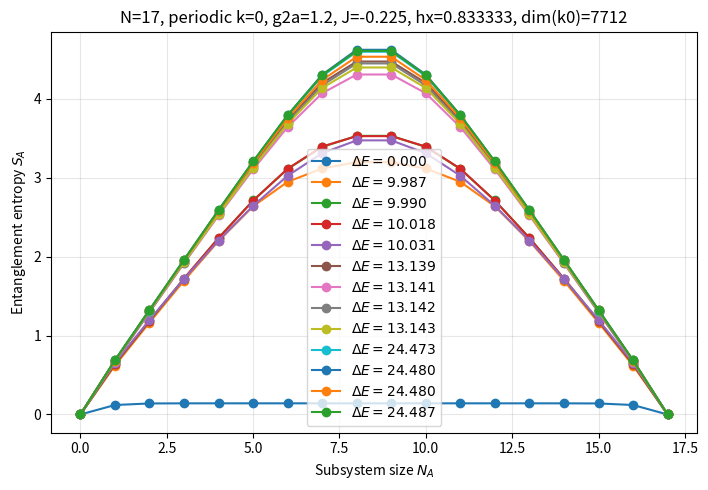

Reproduce this figure in Python.
"""Periodic k=0 Page curves for the j_max = 1/2 Ising-limit plaquette chain."""

from __future__ import annotations

import argparse
import math
from typing import Any, Optional, Sequence

import numpy as np

try:
    from scipy.sparse import coo_matrix, csr_matrix
    from scipy.sparse.linalg import eigsh
except ImportError as exc:  # pragma: no cover - exercised only without scipy.
    raise ImportError(
        "page_curve_k0.py requires scipy. Install it with `python -m pip install scipy`."
    ) from exc


DEFAULT_TARGETS_DELTA = [0.0, 9.99, 13.14, 24.48]


def couplings_from_g2a(g2a: float) -> tuple[float, float]:
    """Paper-style lattice-unit approximation for the j_max = 1/2 Ising limit."""
    return -3.0 * g2a / 16.0, 1.0 / g2a


def bit_at(state: int, i: int) -> int:
    return (state >> i) & 1


def z_value(state: int, i: int) -> int:
    return 1 if bit_at(state, i) == 0 else -1


def flip_bit(state: int, i: int) -> int:
    return state ^ (1 << i)


def translate_state(state: int, n_sites: int, shift: int = 1) -> int:
    """Cyclically translate bit i to bit (i + shift) mod n_sites."""
    shift %= n_sites
    if shift == 0:
        return state

    translated = 0
    for i in range(n_sites):
        if bit_at(state, i):
            translated |= 1 << ((i + shift) % n_sites)
    return translated


def orbit_of_state(state: int, n_sites: int) -> tuple[int, ...]:
    return tuple(sorted({translate_state(state, n_sites, shift) for shift in range(n_sites)}))


def build_k0_orbits(n_sites: int) -> tuple[list[int], list[tuple[int, ...]], dict[int, int]]:
    if n_sites < 2:
        raise ValueError("n_sites must be at least 2.")

    representatives: list[int] = []
    orbits: list[tuple[int, ...]] = []
    state_to_orbit_index: dict[int, int] = {}
    visited: set[int] = set()

    for state in range(1 << n_sites):
        if state in visited:
            continue
        orbit = orbit_of_state(state, n_sites)
        rep = min(orbit)
        idx = len(orbits)
        representatives.append(rep)
        orbits.append(orbit)
        for orbit_state in orbit:
            visited.add(orbit_state)
            state_to_orbit_index[orbit_state] = idx

    return representatives, orbits, state_to_orbit_index


def diagonal_energy(state: int, n_sites: int, J: float) -> float:
    energy = 0.0
    for i in range(n_sites):
        zi = z_value(state, i)
        energy += J * zi * z_value(state, (i + 1) % n_sites)
        energy += -2.0 * J * zi
    return energy


def offdiag_flip_amplitude(state: int, site: int, n_sites: int, hx: float) -> float:
    left = z_value(state, (site - 1) % n_sites)
    right = z_value(state, (site + 1) % n_sites)
    return hx * (left + right) / math.sqrt(2.0)


def build_k0_hamiltonian(
    n_sites: int,
    J: float,
    hx: float,
) -> tuple[csr_matrix, list[tuple[int, ...]], dict[int, int]]:
    _, orbits, state_to_orbit_index = build_k0_orbits(n_sites)
    rows: list[int] = []
    cols: list[int] = []
    data: list[float] = []

    for a, orbit_a in enumerate(orbits):
        len_a = len(orbit_a)
        for x in orbit_a:
            rows.append(a)
            cols.append(a)
            data.append(diagonal_energy(x, n_sites, J) / len_a)

            for site in range(n_sites):
                y = flip_bit(x, site)
                b = state_to_orbit_index[y]
                len_b = len(orbits[b])
                amp = offdiag_flip_amplitude(x, site, n_sites, hx)
                rows.append(b)
                cols.append(a)
                data.append(amp / math.sqrt(len_a * len_b))

    dim = len(orbits)
    H = coo_matrix((data, (rows, cols)), shape=(dim, dim), dtype=float).tocsr()
    H = 0.5 * (H + H.T.conjugate())
    return H.tocsr(), orbits, state_to_orbit_index


def _append_unique_pair(
    pairs: list[tuple[float, np.ndarray]],
    energy: float,
    vector: np.ndarray,
    energy_tol: float = 1e-8,
    overlap_tol: float = 1e-6,
) -> None:
    norm = np.linalg.norm(vector)
    if norm == 0:
        return
    vector = vector / norm
    for old_energy, old_vector in pairs:
        same_energy = abs(energy - old_energy) <= energy_tol * max(1.0, abs(old_energy), abs(energy))
        same_vector = 1.0 - abs(np.vdot(old_vector, vector)) <= overlap_tol
        if same_energy and same_vector:
            return
    pairs.append((float(energy), vector))


def solve_selected_eigenpairs(
    H: csr_matrix,
    mode: str = "auto",
    targets_delta: Optional[Sequence[float]] = None,
    n_states: Optional[Sequence[int]] = None,
    max_dense_dim: int = 3000,
    k_near: int = 4,
) -> dict[str, Any]:
    dim = H.shape[0]
    if H.shape[0] != H.shape[1]:
        raise ValueError("H must be square.")

    use_dense = mode == "dense" or (mode == "auto" and dim <= max_dense_dim)
    if mode not in {"auto", "dense", "sparse"}:
        raise ValueError("mode must be 'auto', 'dense', or 'sparse'.")

    if use_dense:
        dense = H.toarray()
        energies, vectors = np.linalg.eigh(dense)
        if targets_delta is None:
            indices = [0, dim // 4, dim // 2, 3 * dim // 4]
        else:
            e0 = energies[0]
            indices = [int(np.argmin(np.abs(energies - (e0 + delta)))) for delta in targets_delta]
        if n_states is not None:
            indices = [int(i) for i in n_states]

        cleaned_indices: list[int] = []
        for idx in indices:
            if idx < 0 or idx >= dim:
                raise IndexError(f"Eigenstate index {idx} is outside valid range 0..{dim - 1}.")
            if idx not in cleaned_indices:
                cleaned_indices.append(idx)

        return {
            "mode": "dense",
            "energies": energies[cleaned_indices],
            "vectors": vectors[:, cleaned_indices],
            "all_energies": energies,
            "indices": cleaned_indices,
            "ground_energy": float(energies[0]),
        }

    if dim < 2:
        dense = H.toarray()
        energies, vectors = np.linalg.eigh(dense)
        return {
            "mode": "dense",
            "energies": energies,
            "vectors": vectors,
            "all_energies": energies,
            "indices": [0],
            "ground_energy": float(energies[0]),
        }

    if targets_delta is None:
        targets_delta = DEFAULT_TARGETS_DELTA

    pairs: list[tuple[float, np.ndarray]] = []
    ground_energy, ground_vector = eigsh(H, k=1, which="SA")
    e0 = float(ground_energy[0])
    _append_unique_pair(pairs, e0, ground_vector[:, 0])

    try:
        for delta in targets_delta:
            if abs(delta) <= 1e-12:
                continue
            target_absolute = e0 + float(delta)
            k = max(1, min(int(k_near), dim - 1))
            energies, vectors = eigsh(H, k=k, sigma=target_absolute, which="LM")
            order = np.argsort(energies)
            for idx in order:
                _append_unique_pair(pairs, float(energies[idx]), vectors[:, idx])
    except Exception as exc:
        raise RuntimeError(
            "Sparse shift-invert eigensolve failed. Try a smaller N, increasing "
            "--max-dense-dim if memory allows, or adjusting --targets-delta/--k-near."
        ) from exc

    pairs.sort(key=lambda item: item[0])
    energies = np.array([item[0] for item in pairs], dtype=float)
    vectors = np.column_stack([item[1] for item in pairs])
    return {
        "mode": "sparse",
        "energies": energies,
        "vectors": vectors,
        "all_energies": None,
        "indices": None,
        "ground_energy": e0,
    }


def reconstruct_full_wavefunction(
    k0_vector: np.ndarray,
    orbits: Sequence[Sequence[int]],
    n_sites: int,
) -> np.ndarray:
    psi_full = np.zeros(1 << n_sites, dtype=complex)
    for coeff, orbit in zip(k0_vector, orbits):
        amp = coeff / math.sqrt(len(orbit))
        for state in orbit:
            psi_full[state] += amp

    norm = np.linalg.norm(psi_full)
    if norm == 0:
        raise RuntimeError("Reconstructed a zero-norm wavefunction.")
    return psi_full / norm


def entanglement_entropy_full_state(
    psi_full: np.ndarray,
    n_sites: int,
    subsystem_sites: Sequence[int],
    log_base: float = math.e,
) -> float:
    psi_full = np.asarray(psi_full, dtype=complex)
    expected_shape = (1 << n_sites,)
    if psi_full.shape != expected_shape:
        raise ValueError(f"psi_full must have shape {expected_shape}, got {psi_full.shape}.")

    subsystem = tuple(int(site) for site in subsystem_sites)
    if len(subsystem) == 0 or len(subsystem) == n_sites:
        return 0.0
    if len(set(subsystem)) != len(subsystem):
        raise ValueError("subsystem_sites must be unique.")
    if min(subsystem) < 0 or max(subsystem) >= n_sites:
        raise ValueError(f"subsystem_sites must lie in 0..{n_sites - 1}.")

    complement = tuple(site for site in range(n_sites) if site not in subsystem)
    site_to_axis = {site: n_sites - 1 - site for site in range(n_sites)}
    axes = tuple(site_to_axis[site] for site in subsystem + complement)

    psi = psi_full / np.linalg.norm(psi_full)
    psi_tensor = psi.reshape((2,) * n_sites)
    reordered = np.transpose(psi_tensor, axes=axes)
    matrix = reordered.reshape(2 ** len(subsystem), 2 ** len(complement))
    singular_values = np.linalg.svd(matrix, compute_uv=False)
    probabilities = np.clip(singular_values**2, 0.0, 1.0)
    probabilities = probabilities[probabilities > 1e-14]
    if len(probabilities) == 0:
        return 0.0

    logs = np.log(probabilities)
    if log_base != math.e:
        logs = logs / math.log(log_base)
    return float(-np.sum(probabilities * logs))


def page_curve_for_state(
    psi_full: np.ndarray,
    n_sites: int,
    log_base: float = math.e,
) -> tuple[list[int], list[float]]:
    NA = list(range(n_sites + 1))
    SA = [0.0]
    for size in range(1, n_sites):
        SA.append(
            entanglement_entropy_full_state(
                psi_full,
                n_sites,
                subsystem_sites=tuple(range(size)),
                log_base=log_base,
            )
        )
    SA.append(0.0)
    return NA, SA


def plot_page_curves_k0(
    n_sites: int,
    g2a: float = 1.2,
    J: Optional[float] = None,
    hx: Optional[float] = None,
    targets_delta: Optional[list[float]] = None,
    max_dense_dim: int = 3000,
    output: Optional[str] = None,
    show: bool = True,
    log_base: float = math.e,
    k_near: int = 4,
) -> dict[str, Any]:
    if J is None or hx is None:
        default_J, default_hx = couplings_from_g2a(g2a)
        if J is None:
            J = default_J
        if hx is None:
            hx = default_hx

    H, orbits, state_to_orbit_index = build_k0_hamiltonian(n_sites, J, hx)
    print(f"k=0 Hilbert-space dimension: {H.shape[0]}")
    solution = solve_selected_eigenpairs(
        H,
        mode="auto",
        targets_delta=targets_delta,
        max_dense_dim=max_dense_dim,
        k_near=k_near,
    )
    print(f"Eigensolver mode: {solution['mode']}")

    energies = np.asarray(solution["energies"], dtype=float)
    vectors = np.asarray(solution["vectors"])
    e0 = float(solution["ground_energy"])

    import matplotlib.pyplot as plt

    fig, ax = plt.subplots(figsize=(7.2, 5.0))
    curves: list[dict[str, Any]] = []

    for idx in range(vectors.shape[1]):
        psi_full = reconstruct_full_wavefunction(vectors[:, idx], orbits, n_sites)
        NA, SA = page_curve_for_state(psi_full, n_sites, log_base=log_base)
        delta_e = float(energies[idx] - e0)
        ax.plot(NA, SA, marker="o", label=fr"$\Delta E = {delta_e:.3f}$")
        curves.append({"energy": float(energies[idx]), "delta_E": delta_e, "NA": NA, "SA": SA})

    ax.set_xlabel(r"Subsystem size $N_A$")
    ax.set_ylabel(r"Entanglement entropy $S_A$")
    ax.set_title(
        f"N={n_sites}, periodic k=0, g2a={g2a:g}, J={J:.6g}, hx={hx:.6g}, "
        f"dim(k0)={H.shape[0]}"
    )
    ax.legend()
    ax.grid(True, alpha=0.3)
    fig.tight_layout()

    if output:
        fig.savefig(output, dpi=300, bbox_inches="tight")
        print(f"Saved Page-curve plot to: {output}")

    if show:
        plt.show()
    else:
        plt.close(fig)

    return {
        "n_sites": n_sites,
        "full_dim": 1 << n_sites,
        "k0_dim": H.shape[0],
        "g2a": g2a,
        "J": J,
        "hx": hx,
        "energies": energies,
        "delta_E": energies - e0,
        "curves": curves,
        "output": output,
        "eigensolver_mode": solution["mode"],
        "orbits": orbits,
        "state_to_orbit_index": state_to_orbit_index,
    }


def parse_args() -> argparse.Namespace:
    parser = argparse.ArgumentParser(description="Periodic k=0 Page curves for the Ising-limit chain.")
    parser.add_argument("--n-sites", type=int, default=17)
    parser.add_argument("--g2a", type=float, default=1.2)
    parser.add_argument("--J", type=float, default=None)
    parser.add_argument("--hx", type=float, default=None)
    parser.add_argument("--targets-delta", type=float, nargs="*", default=None)
    parser.add_argument("--max-dense-dim", type=int, default=3000)
    parser.add_argument("--output", type=str, default="page_curve_k0.png")
    parser.add_argument("--no-show", action="store_true")
    parser.add_argument("--log-base", choices=["e", "2"], default="e")
    parser.add_argument("--k-near", type=int, default=4)
    return parser.parse_args()


def main() -> None:
    args = parse_args()
    log_base = math.e if args.log_base == "e" else 2.0
    data = plot_page_curves_k0(
        n_sites=args.n_sites,
        g2a=args.g2a,
        J=args.J,
        hx=args.hx,
        targets_delta=args.targets_delta,
        max_dense_dim=args.max_dense_dim,
        output=args.output,
        show=not args.no_show,
        log_base=log_base,
        k_near=args.k_near,
    )

    print(f"N: {data['n_sites']}")
    print(f"Full Hilbert dimension: {data['full_dim']}")
    print(f"k=0 Hilbert dimension: {data['k0_dim']}")
    print(f"Couplings: J = {data['J']:.12g}, hx = {data['hx']:.12g}, g2a = {data['g2a']:.12g}")
    print(f"Eigensolver mode: {data['eigensolver_mode']}")
    print("Selected energies:")
    for energy, delta_e in zip(data["energies"], data["delta_E"]):
        print(f"  E = {energy:.12g}, Delta E = {delta_e:.12g}")
    print(f"Output filename: {data['output']}")


if __name__ == "__main__":
    main()
